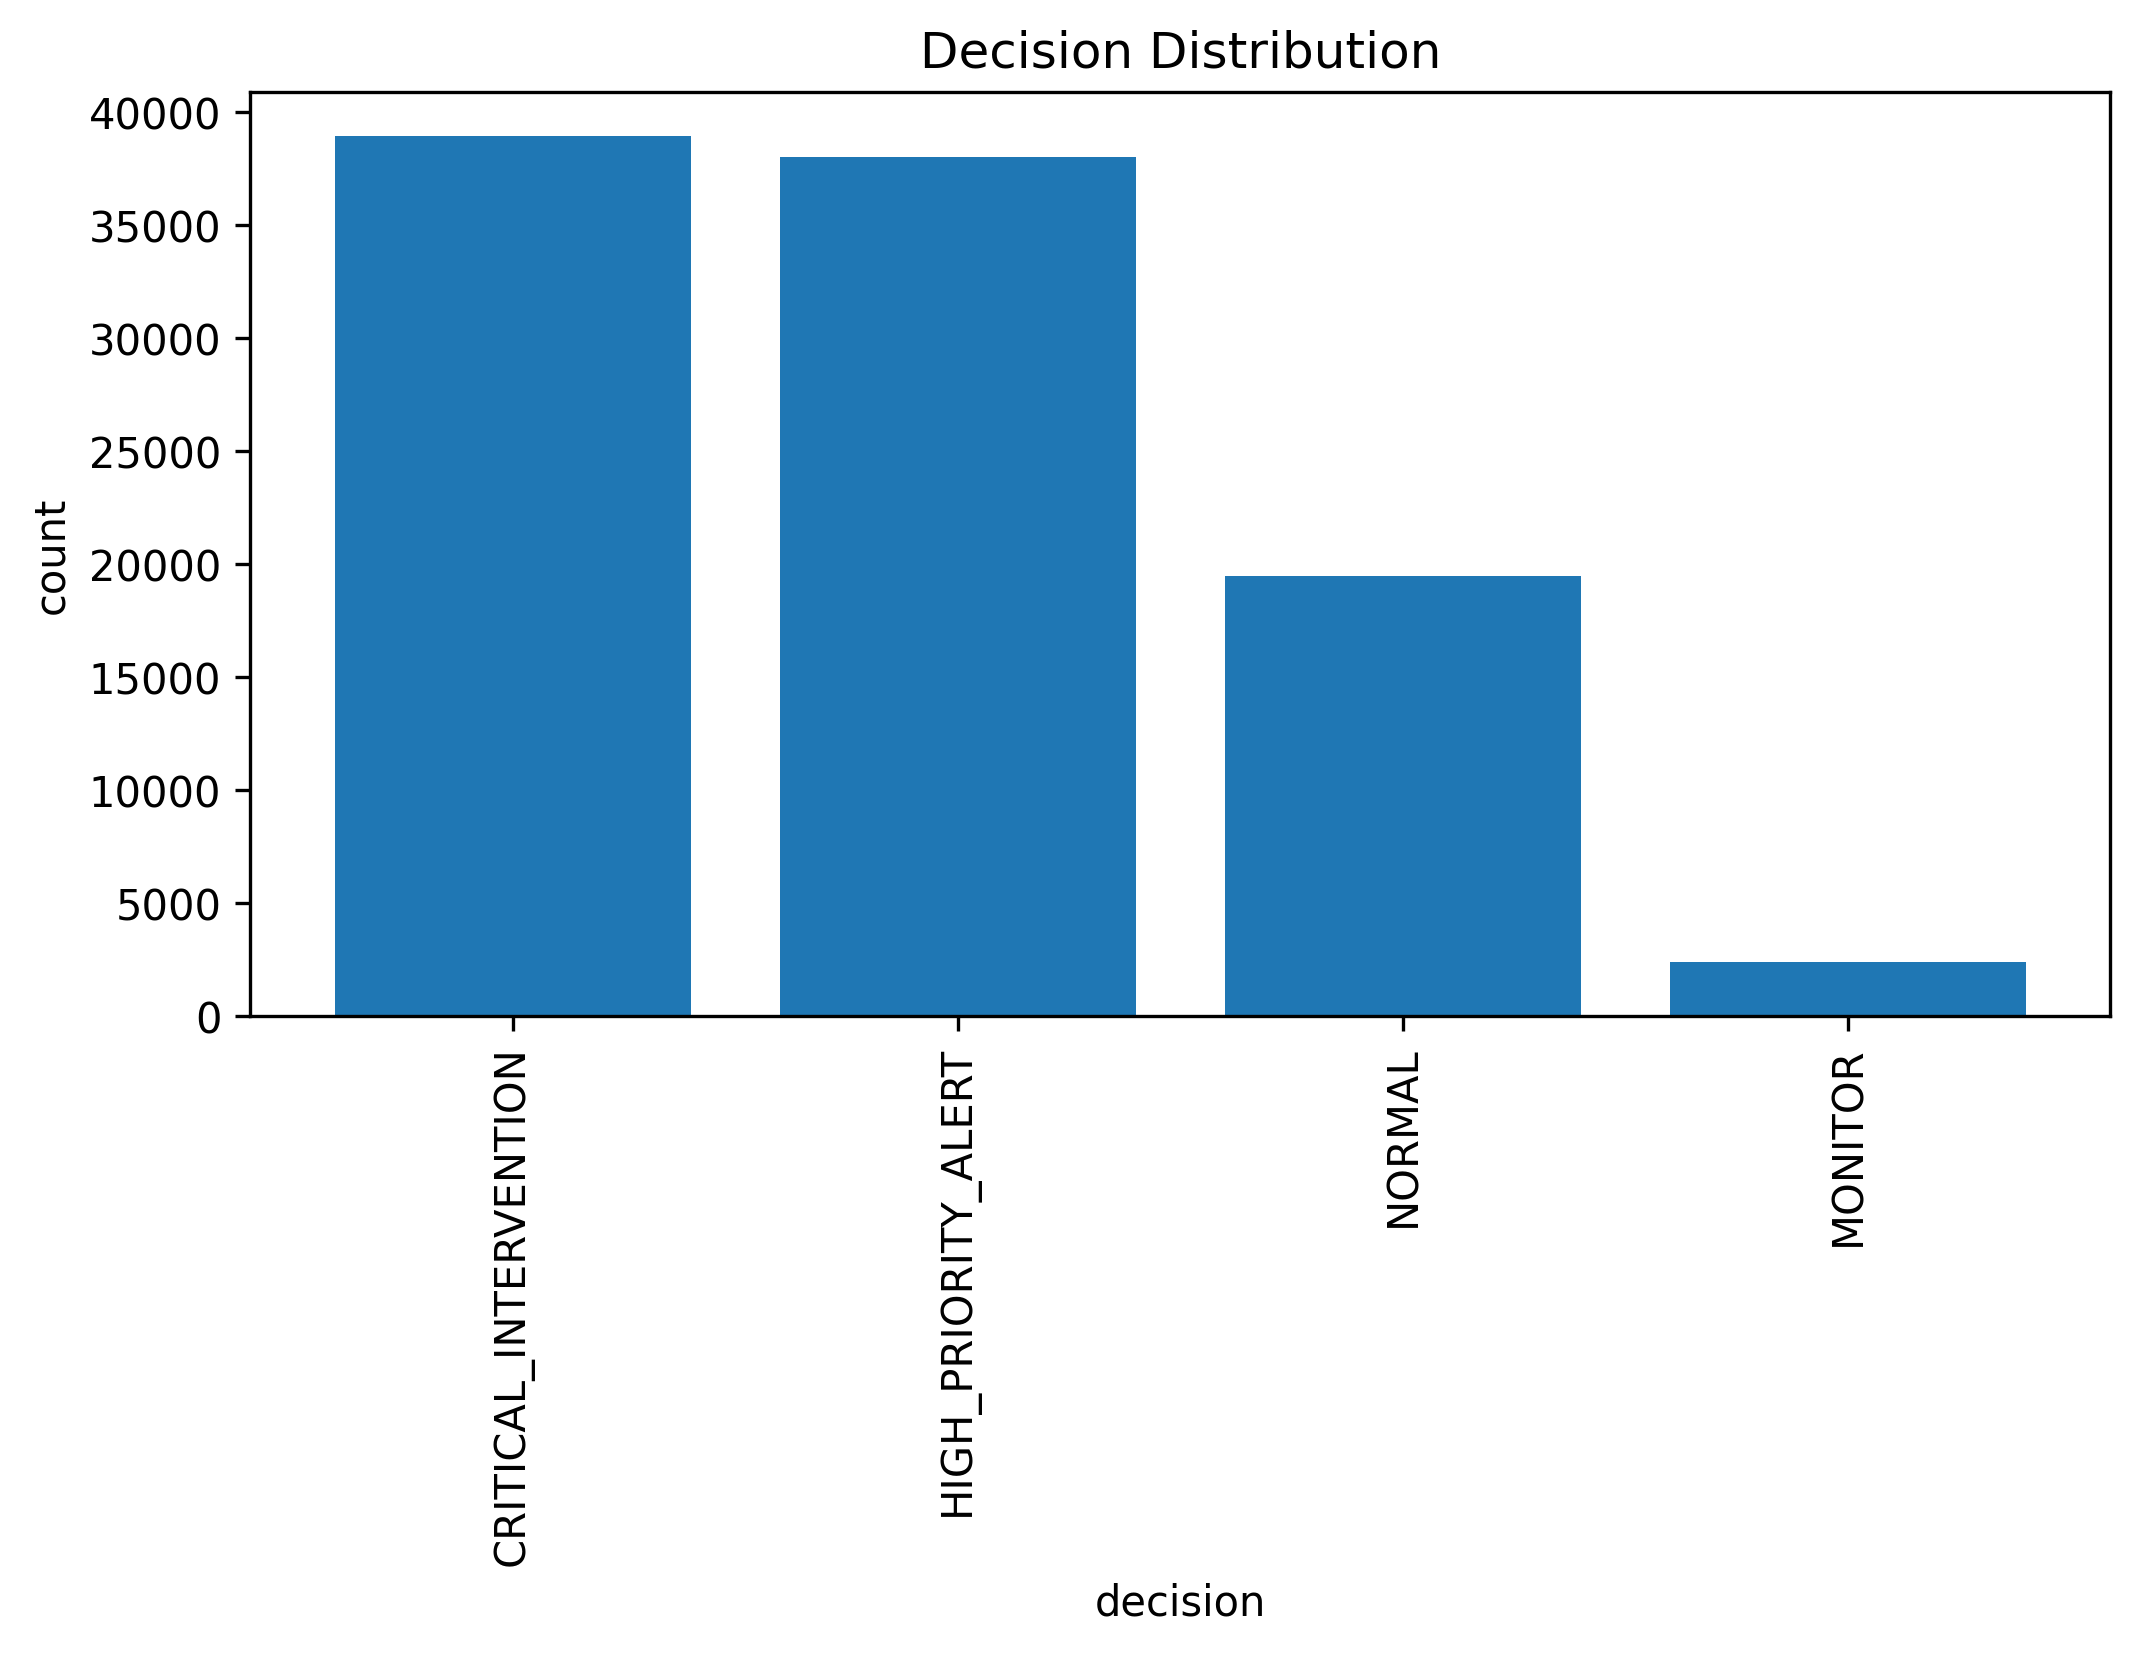

The file beside this chart, header and first rows:
decision, count
CRITICAL_INTERVENTION, 38924
HIGH_PRIORITY_ALERT, 38002
NORMAL, 19494
MONITOR, 2385
